Photos from the image-classification dataset "data_освещённость" in the GitHub repository Vaibhavv526/Predicting-Illumination-from-Camera-Images. Its 3 classes are: bright, dark, normal.

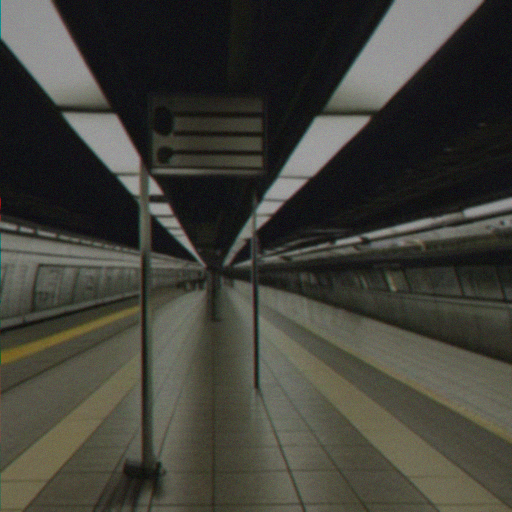
Label: bright

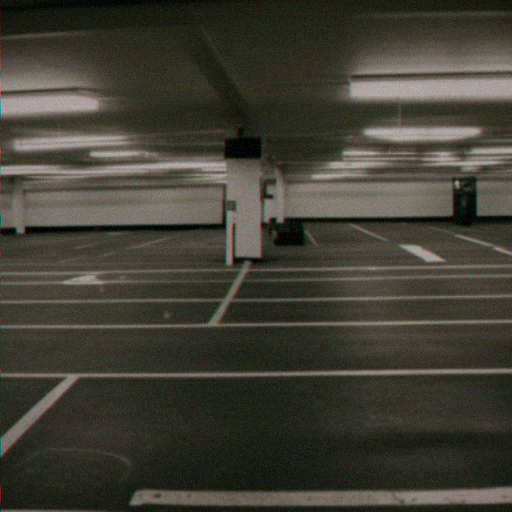
Label: normal

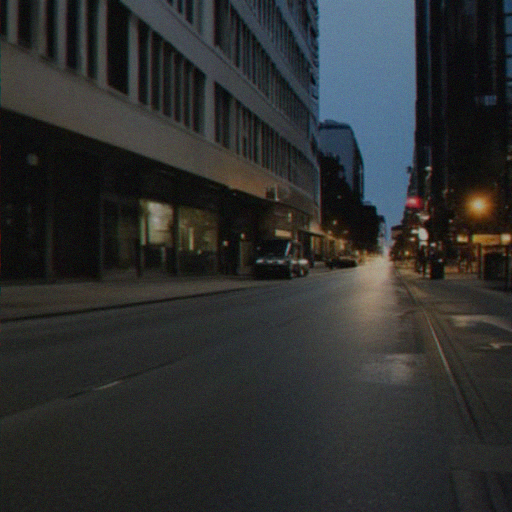
Label: bright

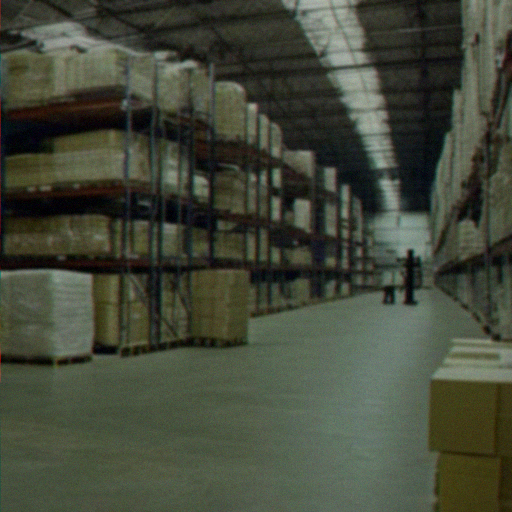
Label: normal

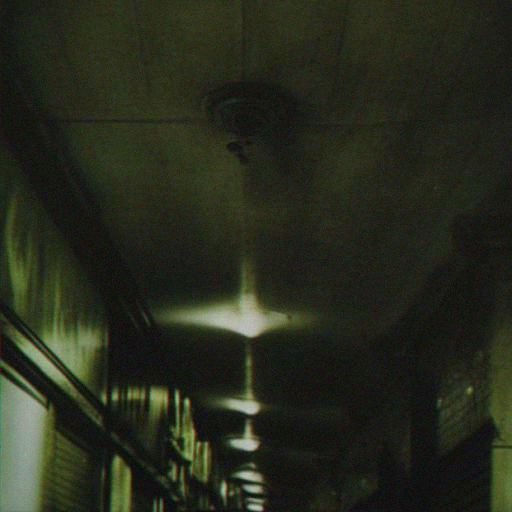
Label: dark

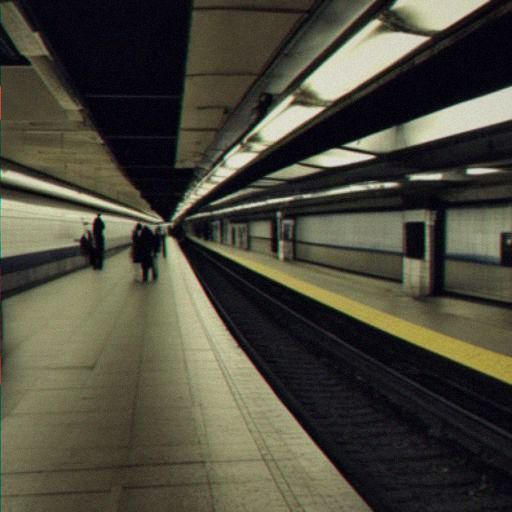
Label: dark
